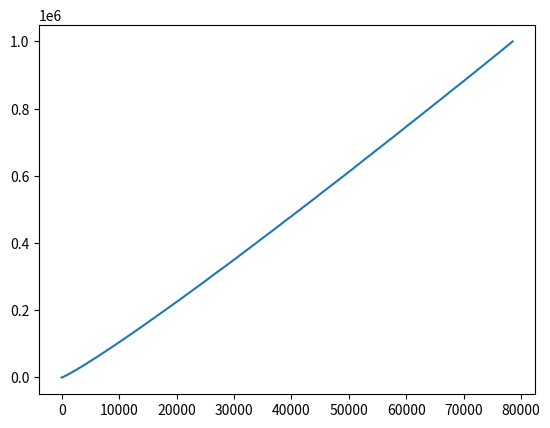

Here is the Python script that generated this plot:
from typing import List, Tuple
from pprint import pprint
from random import randint
from math import floor, log, factorial

def euclids_algo(m: int, n: int) -> int:
    if m < 0:
        return 0
    if m == 0:
        return n
    else:
        new_m = n % m
        return euclids_algo(new_m, m)


euclids_algo(12, 18)
euclids_algo(226, 430)

def euclid_numbers(n):
    vals = {0: 1}
    i = 1
    while i <= n:
        j = 0
        val = 1
        while j < i:
            val *= vals[j]
            j += 1
        print("val:\t", val + 1)
        vals[i] = val + 1
        i += 1
    return vals

pprint(euclid_numbers(8))
pprint(euclid_numbers(10))

def sieve_of_eratosthenes(n: int) -> List[int]:
    if n <= 2:
        return []
    sieve = [True] * (n + 1)
    for x in range(3, int(n**0.5) + 1, 2):
        for y in range(3, (n // x) + 1, 2):
            sieve[(x * y)] = False
    return [2] + [i for i in range(3, n, 2) if sieve[i]]

sieve_of_eratosthenes(10)


def miller_rabin(n: int, accuracy: int = 100):
    def decomp(n: int) -> Tuple[int, int]:
        exp_of_two = 0
        while n % 2 == 0:
            n = int(n / 2)
            exp_of_two += 1
        return exp_of_two, n

    def witness(possible: int, p: int, exp: int, rem: int) -> bool:
        possible = pow(possible, rem, p)
        if possible == 1 or possible == p - 1:
            return False
        for _ in range(exp):
            if not p == floor(p):
                print(p)
            possible = pow(possible, 2, p)
            if possible == p - 1:
                return False
        return True

    if n == 2 or n == 3:
        return True
    elif n < 2:
        return False
    else:
        exp, rem = decomp(n - 1)
        for _ in range(accuracy):
            possible = randint(2, n - 2)
            if witness(possible, n, exp, rem):
                return False
        return True


miller_rabin(3263443)

def prime_factors(n):
    i = 2
    factors = []
    while i * i <= n:
        if n % i:
            i += 1
        else:
            n //= i
            factors.append(i)
    if n > 1:
        factors.append(n)
    return factors

prime_factors(10650056950807)

def check_euclid_numbers(n):
    """
    Checks each Euclid Number for primality
    If prime, print, else factor and mark
    """
    nums = euclid_numbers(n)
    for k, v in nums.items():
        if miller_rabin(v):
            print(f"Prime Euclid Number:\t{k}\nNumber:\t{v}\n")
        else:
            # not prime
            factors = "*".join([str(i) for i in prime_factors(v)])
            print(f"Non-Prime Euclid Number:\t{k}\n" \
                  f"Number:\t{v}\n" \
                  f"Factorization:\t{factors}\n")

check_euclid_numbers(7)

def check_mersenne_primes(n_primes):
    """For the first n_primes primes, return the set of mersenne primes"""
    primes = set(sieve_of_eratosthenes(n_primes))
    # get mersenne numbers
    mersenne = []
    for i in range(2, int(log(n_primes + 1, 2)) + 1):
        mersenne.append(2**i - 1)
    return sorted(list(primes.intersection(set(mersenne))))

check_mersenne_primes(10000000)

# check sieve plots
import matplotlib.pyplot as plt

y = sieve_of_eratosthenes(1000000)
x = list(range(1, len(y) + 1))
plt.plot(x, y)
plt.show()


def ruler_function(n, p, exp=1,sum=0):
    fl = floor(n / p**exp)
    if fl > 0:
        print(f"n: {n} p: {p} fl: {fl}")
        sum += fl
        exp += 1
        return ruler_function(n, p, exp, sum)
    else:
        return sum

ruler_function(10, 2)
ruler_function(100, 2)
ruler_function(100, 3)
